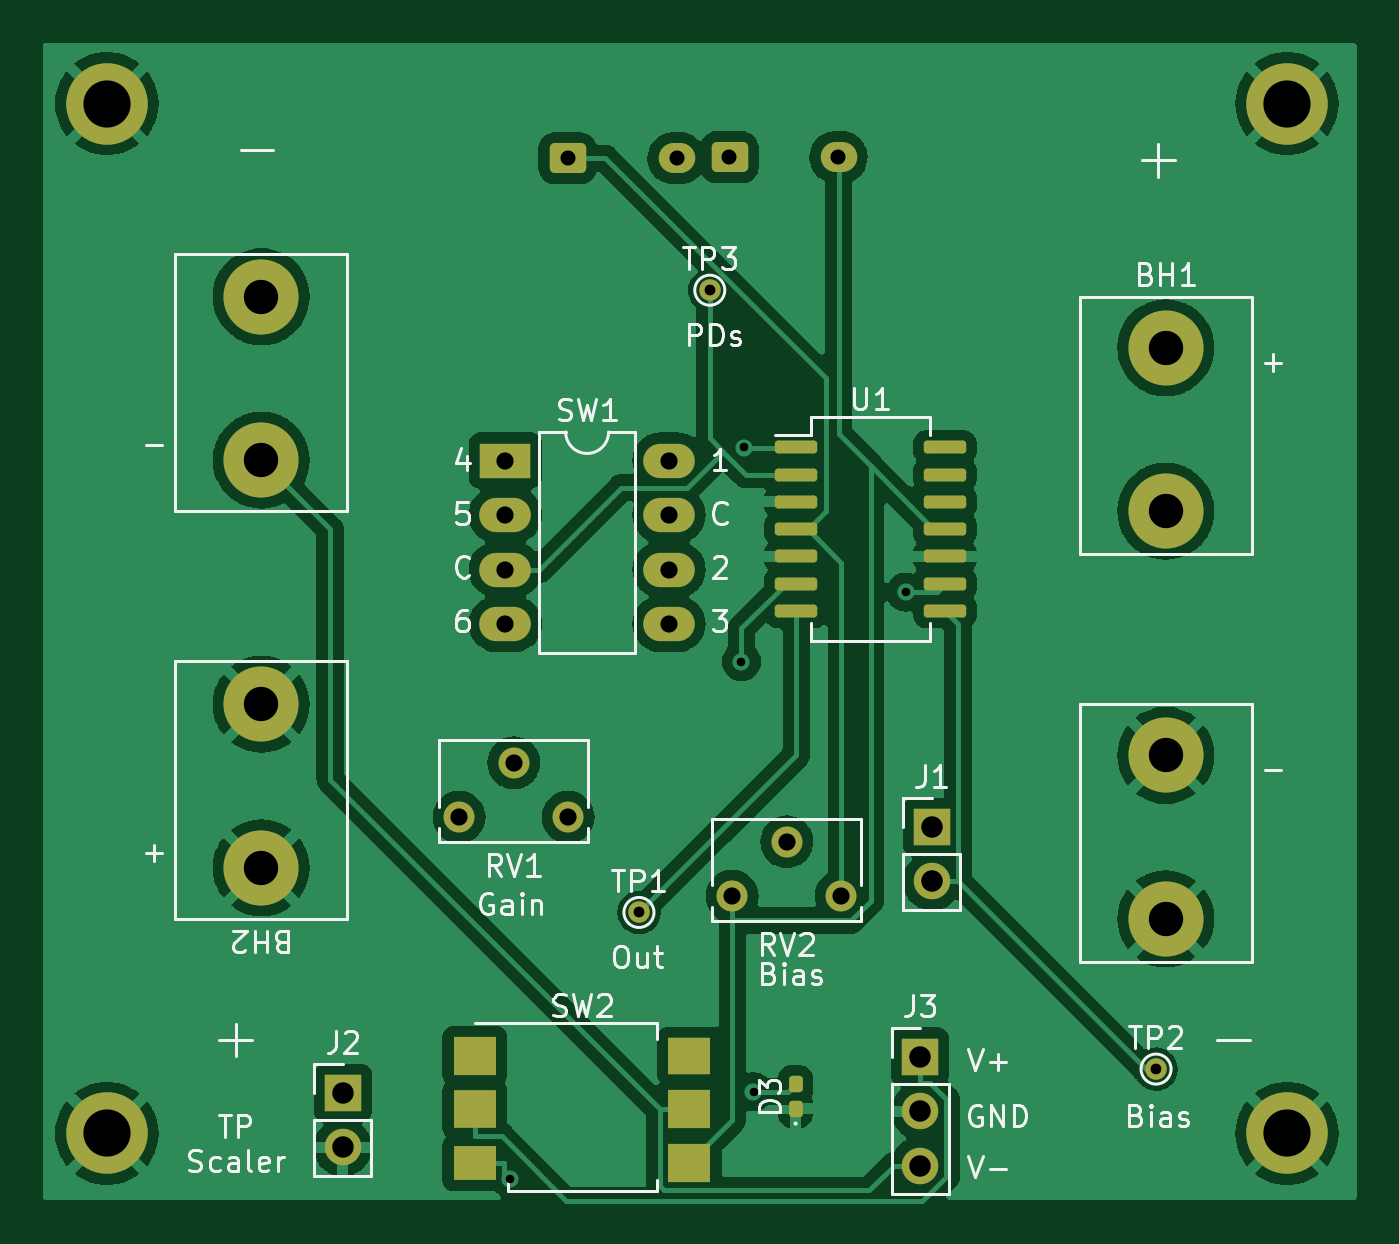
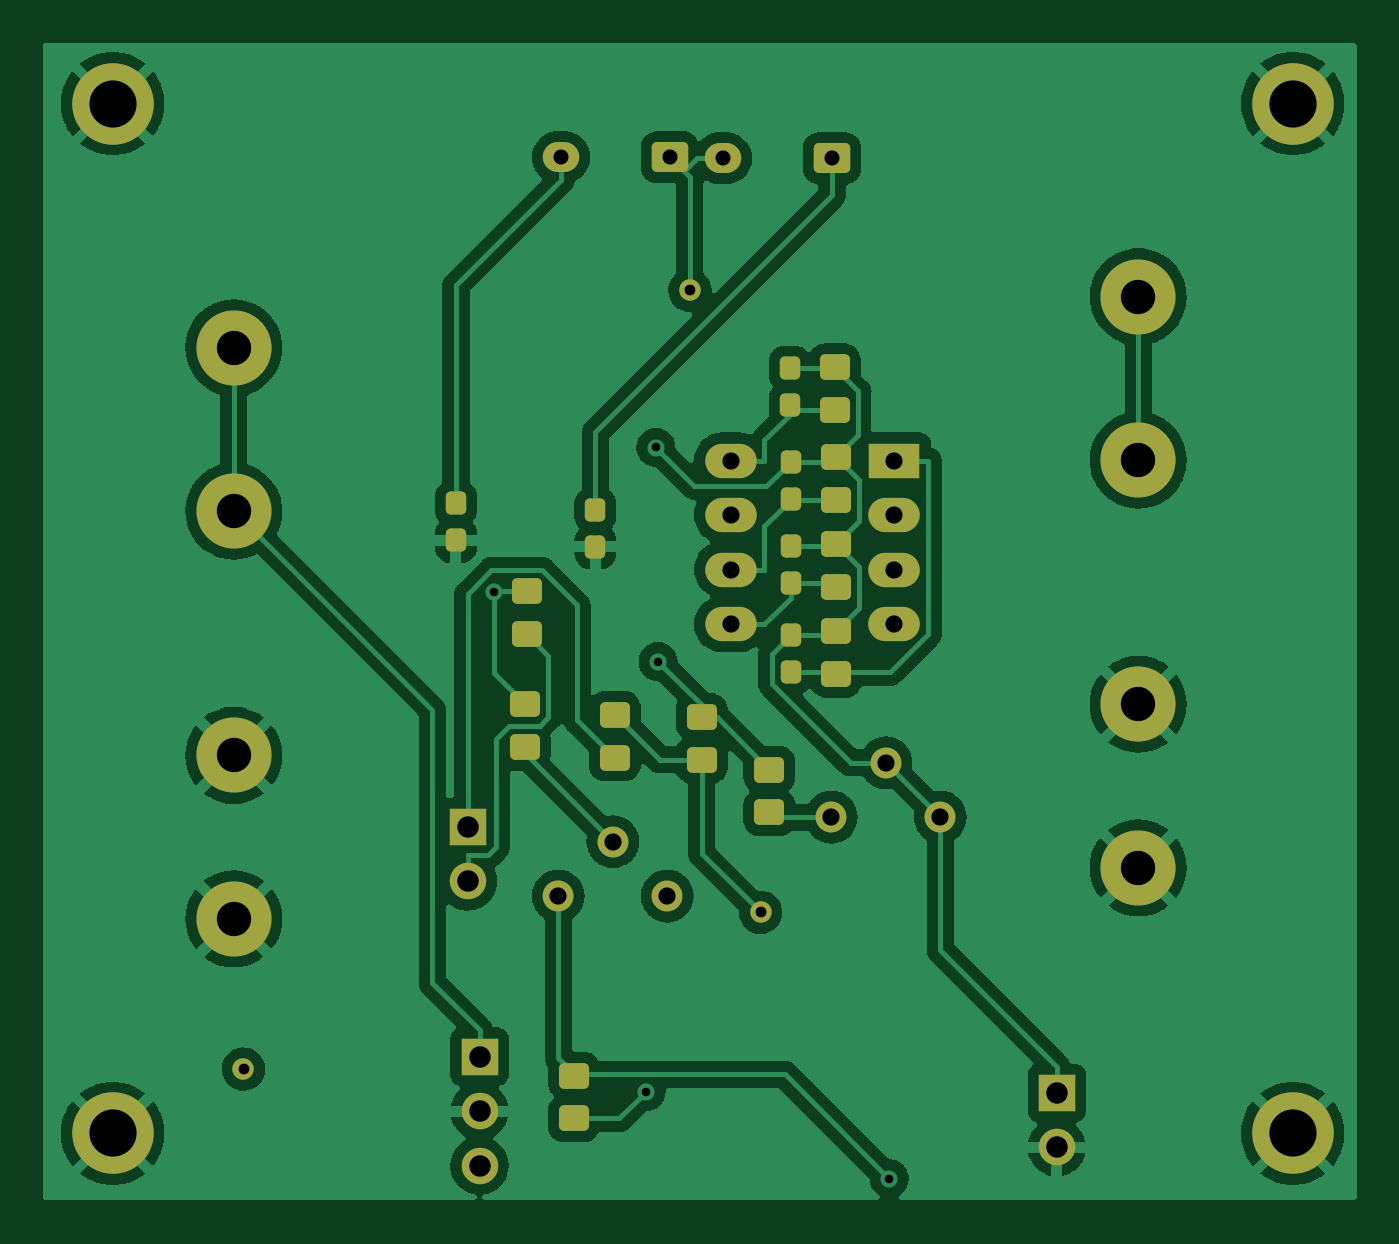
Circuit board: 7 layer files. Board 61.2 x 54.0 mm.
- bottom_copper: FringeLocker-B_Cu.gbr (148546 bytes)
- bottom_mask: FringeLocker-B_Mask.gbr (4199 bytes)
- paste: FringeLocker-B_Paste.gbr (2450 bytes)
- top_copper: FringeLocker-F_Cu.gbr (134752 bytes)
- top_mask: FringeLocker-F_Mask.gbr (3716 bytes)
- top_silk: FringeLocker-F_Silkscreen.gbr (26815 bytes)
- drill: FringeLocker-PTH.drl (1405 bytes)

=== bottom_copper: FringeLocker-B_Cu.gbr (148546 bytes, source omitted) ===
=== bottom_mask: FringeLocker-B_Mask.gbr ===
%TF.GenerationSoftware,KiCad,Pcbnew,(6.0.11)*%
%TF.CreationDate,2023-02-15T13:18:50+01:00*%
%TF.ProjectId,FringeLocker,4672696e-6765-44c6-9f63-6b65722e6b69,0.1*%
%TF.SameCoordinates,Original*%
%TF.FileFunction,Soldermask,Bot*%
%TF.FilePolarity,Negative*%
%FSLAX46Y46*%
G04 Gerber Fmt 4.6, Leading zero omitted, Abs format (unit mm)*
G04 Created by KiCad (PCBNEW (6.0.11)) date 2023-02-15 13:18:50*
%MOMM*%
%LPD*%
G01*
G04 APERTURE LIST*
G04 Aperture macros list*
%AMRoundRect*
0 Rectangle with rounded corners*
0 $1 Rounding radius*
0 $2 $3 $4 $5 $6 $7 $8 $9 X,Y pos of 4 corners*
0 Add a 4 corners polygon primitive as box body*
4,1,4,$2,$3,$4,$5,$6,$7,$8,$9,$2,$3,0*
0 Add four circle primitives for the rounded corners*
1,1,$1+$1,$2,$3*
1,1,$1+$1,$4,$5*
1,1,$1+$1,$6,$7*
1,1,$1+$1,$8,$9*
0 Add four rect primitives between the rounded corners*
20,1,$1+$1,$2,$3,$4,$5,0*
20,1,$1+$1,$4,$5,$6,$7,0*
20,1,$1+$1,$6,$7,$8,$9,0*
20,1,$1+$1,$8,$9,$2,$3,0*%
G04 Aperture macros list end*
%ADD10C,3.800000*%
%ADD11C,1.000000*%
%ADD12C,1.440000*%
%ADD13R,1.700000X1.700000*%
%ADD14O,1.700000X1.700000*%
%ADD15C,3.500000*%
%ADD16O,2.400000X1.600000*%
%ADD17R,2.400000X1.600000*%
%ADD18RoundRect,0.237500X-0.237500X0.300000X-0.237500X-0.300000X0.237500X-0.300000X0.237500X0.300000X0*%
%ADD19RoundRect,0.250000X-0.450000X0.350000X-0.450000X-0.350000X0.450000X-0.350000X0.450000X0.350000X0*%
%ADD20RoundRect,0.250000X0.450000X-0.350000X0.450000X0.350000X-0.450000X0.350000X-0.450000X-0.350000X0*%
%ADD21RoundRect,0.249200X-0.600800X-0.450800X0.600800X-0.450800X0.600800X0.450800X-0.600800X0.450800X0*%
%ADD22O,1.700000X1.400000*%
G04 APERTURE END LIST*
D10*
%TO.C,REF3*%
X164500000Y-104500000D03*
%TD*%
%TO.C,REF4*%
X109500000Y-104500000D03*
%TD*%
%TO.C,REF2*%
X164500000Y-56500000D03*
%TD*%
%TO.C,REF1*%
X109500000Y-56500000D03*
%TD*%
D11*
%TO.C,TP2*%
X158400000Y-101500000D03*
%TD*%
D12*
%TO.C,RV2*%
X138645000Y-93437500D03*
X141185000Y-90897500D03*
X143725000Y-93437500D03*
%TD*%
D13*
%TO.C,J1*%
X147945000Y-90212500D03*
D14*
X147945000Y-92752500D03*
%TD*%
D15*
%TO.C,BH1*%
X158850000Y-67880000D03*
X158850000Y-75500000D03*
X158850000Y-86880000D03*
X158850000Y-94500000D03*
%TD*%
D13*
%TO.C,J3*%
X147400000Y-100920000D03*
D14*
X147400000Y-103460000D03*
X147400000Y-106000000D03*
%TD*%
D12*
%TO.C,RV1*%
X125920000Y-89762500D03*
X128460000Y-87222500D03*
X131000000Y-89762500D03*
%TD*%
D11*
%TO.C,TP1*%
X134300000Y-94200000D03*
%TD*%
D16*
%TO.C,SW1*%
X128075000Y-80757500D03*
X128075000Y-78217500D03*
X128075000Y-75677500D03*
D17*
X128075000Y-73137500D03*
D16*
X135695000Y-80757500D03*
X135695000Y-78217500D03*
X135695000Y-75677500D03*
X135695000Y-73137500D03*
%TD*%
D13*
%TO.C,J2*%
X120500000Y-102605000D03*
D14*
X120500000Y-105145000D03*
%TD*%
D11*
%TO.C,TP3*%
X137600000Y-65200000D03*
%TD*%
D15*
%TO.C,BH2*%
X116700000Y-92120000D03*
X116700000Y-84500000D03*
X116700000Y-73120000D03*
X116700000Y-65500000D03*
%TD*%
D18*
%TO.C,C3*%
X132895000Y-77137500D03*
X132895000Y-78862500D03*
%TD*%
%TO.C,C5*%
X142000000Y-75437500D03*
X142000000Y-77162500D03*
%TD*%
D19*
%TO.C,R2*%
X137045000Y-85087500D03*
X137045000Y-87087500D03*
%TD*%
%TO.C,R10*%
X143000000Y-101800000D03*
X143000000Y-103800000D03*
%TD*%
D20*
%TO.C,R8*%
X130795000Y-79037500D03*
X130795000Y-77037500D03*
%TD*%
%TO.C,R7*%
X130795000Y-74987500D03*
X130795000Y-72987500D03*
%TD*%
D18*
%TO.C,C6*%
X148500000Y-75137500D03*
X148500000Y-76862500D03*
%TD*%
D20*
%TO.C,R9*%
X130795000Y-83087500D03*
X130795000Y-81087500D03*
%TD*%
%TO.C,R4*%
X133895000Y-89537500D03*
X133895000Y-87537500D03*
%TD*%
D18*
%TO.C,C1*%
X132945000Y-68837500D03*
X132945000Y-70562500D03*
%TD*%
D20*
%TO.C,R5*%
X145295000Y-86487500D03*
X145295000Y-84487500D03*
%TD*%
D21*
%TO.C,D2*%
X138520000Y-59000000D03*
D22*
X143600000Y-59000000D03*
%TD*%
D20*
%TO.C,R6*%
X130845000Y-70787500D03*
X130845000Y-68787500D03*
%TD*%
D18*
%TO.C,C2*%
X132895000Y-73187500D03*
X132895000Y-74912500D03*
%TD*%
D19*
%TO.C,R1*%
X141095000Y-84987500D03*
X141095000Y-86987500D03*
%TD*%
D18*
%TO.C,C4*%
X132895000Y-81287500D03*
X132895000Y-83012500D03*
%TD*%
D19*
%TO.C,R3*%
X145195000Y-79237500D03*
X145195000Y-81237500D03*
%TD*%
D21*
%TO.C,D1*%
X130970000Y-59050000D03*
D22*
X136050000Y-59050000D03*
%TD*%
M02*

=== paste: FringeLocker-B_Paste.gbr (2450 bytes, source withheld) ===
=== top_copper: FringeLocker-F_Cu.gbr (134752 bytes, source omitted) ===
=== top_mask: FringeLocker-F_Mask.gbr ===
%TF.GenerationSoftware,KiCad,Pcbnew,(6.0.11)*%
%TF.CreationDate,2023-02-15T13:18:50+01:00*%
%TF.ProjectId,FringeLocker,4672696e-6765-44c6-9f63-6b65722e6b69,0.1*%
%TF.SameCoordinates,Original*%
%TF.FileFunction,Soldermask,Top*%
%TF.FilePolarity,Negative*%
%FSLAX46Y46*%
G04 Gerber Fmt 4.6, Leading zero omitted, Abs format (unit mm)*
G04 Created by KiCad (PCBNEW (6.0.11)) date 2023-02-15 13:18:50*
%MOMM*%
%LPD*%
G01*
G04 APERTURE LIST*
G04 Aperture macros list*
%AMRoundRect*
0 Rectangle with rounded corners*
0 $1 Rounding radius*
0 $2 $3 $4 $5 $6 $7 $8 $9 X,Y pos of 4 corners*
0 Add a 4 corners polygon primitive as box body*
4,1,4,$2,$3,$4,$5,$6,$7,$8,$9,$2,$3,0*
0 Add four circle primitives for the rounded corners*
1,1,$1+$1,$2,$3*
1,1,$1+$1,$4,$5*
1,1,$1+$1,$6,$7*
1,1,$1+$1,$8,$9*
0 Add four rect primitives between the rounded corners*
20,1,$1+$1,$2,$3,$4,$5,0*
20,1,$1+$1,$4,$5,$6,$7,0*
20,1,$1+$1,$6,$7,$8,$9,0*
20,1,$1+$1,$8,$9,$2,$3,0*%
G04 Aperture macros list end*
%ADD10C,3.800000*%
%ADD11C,1.000000*%
%ADD12C,1.440000*%
%ADD13R,1.700000X1.700000*%
%ADD14O,1.700000X1.700000*%
%ADD15C,3.500000*%
%ADD16RoundRect,0.160000X0.160000X-0.222500X0.160000X0.222500X-0.160000X0.222500X-0.160000X-0.222500X0*%
%ADD17O,2.400000X1.600000*%
%ADD18R,2.400000X1.600000*%
%ADD19R,2.000000X1.780000*%
%ADD20R,2.000000X1.750000*%
%ADD21R,2.000000X1.620000*%
%ADD22R,2.000000X1.700000*%
%ADD23RoundRect,0.150000X-0.837500X-0.150000X0.837500X-0.150000X0.837500X0.150000X-0.837500X0.150000X0*%
%ADD24RoundRect,0.249200X-0.600800X-0.450800X0.600800X-0.450800X0.600800X0.450800X-0.600800X0.450800X0*%
%ADD25O,1.700000X1.400000*%
G04 APERTURE END LIST*
D10*
%TO.C,REF3*%
X164500000Y-104500000D03*
%TD*%
%TO.C,REF4*%
X109500000Y-104500000D03*
%TD*%
%TO.C,REF2*%
X164500000Y-56500000D03*
%TD*%
%TO.C,REF1*%
X109500000Y-56500000D03*
%TD*%
D11*
%TO.C,TP2*%
X158400000Y-101500000D03*
%TD*%
D12*
%TO.C,RV2*%
X138645000Y-93437500D03*
X141185000Y-90897500D03*
X143725000Y-93437500D03*
%TD*%
D13*
%TO.C,J1*%
X147945000Y-90212500D03*
D14*
X147945000Y-92752500D03*
%TD*%
D15*
%TO.C,BH1*%
X158850000Y-67880000D03*
X158850000Y-75500000D03*
X158850000Y-86880000D03*
X158850000Y-94500000D03*
%TD*%
D13*
%TO.C,J3*%
X147400000Y-100920000D03*
D14*
X147400000Y-103460000D03*
X147400000Y-106000000D03*
%TD*%
D12*
%TO.C,RV1*%
X125920000Y-89762500D03*
X128460000Y-87222500D03*
X131000000Y-89762500D03*
%TD*%
D11*
%TO.C,TP1*%
X134300000Y-94200000D03*
%TD*%
D16*
%TO.C,D3*%
X141600000Y-103345000D03*
X141600000Y-102200000D03*
%TD*%
D17*
%TO.C,SW1*%
X128075000Y-80757500D03*
X128075000Y-78217500D03*
X128075000Y-75677500D03*
D18*
X128075000Y-73137500D03*
D17*
X135695000Y-80757500D03*
X135695000Y-78217500D03*
X135695000Y-75677500D03*
X135695000Y-73137500D03*
%TD*%
D13*
%TO.C,J2*%
X120500000Y-102605000D03*
D14*
X120500000Y-105145000D03*
%TD*%
D11*
%TO.C,TP3*%
X137600000Y-65200000D03*
%TD*%
D19*
%TO.C,SW2*%
X126650000Y-100875000D03*
D20*
X126650000Y-103375000D03*
D21*
X126650000Y-105875000D03*
D22*
X136650000Y-100875000D03*
D19*
X136650000Y-103375000D03*
X136650000Y-105875000D03*
%TD*%
D23*
%TO.C,U1*%
X141632500Y-72527500D03*
X141632500Y-73797500D03*
X141632500Y-75067500D03*
X141632500Y-76337500D03*
X141632500Y-77607500D03*
X141632500Y-78877500D03*
X141632500Y-80147500D03*
X148557500Y-80147500D03*
X148557500Y-78877500D03*
X148557500Y-77607500D03*
X148557500Y-76337500D03*
X148557500Y-75067500D03*
X148557500Y-73797500D03*
X148557500Y-72527500D03*
%TD*%
D15*
%TO.C,BH2*%
X116700000Y-92120000D03*
X116700000Y-84500000D03*
X116700000Y-73120000D03*
X116700000Y-65500000D03*
%TD*%
D24*
%TO.C,D2*%
X138520000Y-59000000D03*
D25*
X143600000Y-59000000D03*
%TD*%
D24*
%TO.C,D1*%
X130970000Y-59050000D03*
D25*
X136050000Y-59050000D03*
%TD*%
M02*

=== top_silk: FringeLocker-F_Silkscreen.gbr (26815 bytes, source omitted) ===
=== drill: FringeLocker-PTH.drl ===
M48
; DRILL file {KiCad (6.0.11)} date Wed Feb 15 13:19:23 2023
; FORMAT={-:-/ absolute / inch / decimal}
; #@! TF.CreationDate,2023-02-15T13:19:23+01:00
; #@! TF.GenerationSoftware,Kicad,Pcbnew,(6.0.11)
; #@! TF.FileFunction,Plated,1,2,PTH
FMAT,2
INCH
; #@! TA.AperFunction,Plated,PTH,ViaDrill
T1C0.0157
; #@! TA.AperFunction,Plated,PTH,ComponentDrill
T2C0.0197
; #@! TA.AperFunction,Plated,PTH,ComponentDrill
T3C0.0276
; #@! TA.AperFunction,Plated,PTH,ComponentDrill
T4C0.0315
; #@! TA.AperFunction,Plated,PTH,ComponentDrill
T5C0.0394
; #@! TA.AperFunction,Plated,PTH,ComponentDrill
T6C0.0630
; #@! TA.AperFunction,Plated,PTH,ComponentDrill
T7C0.0866
%
G90
G05
T1
X5.0512Y-4.197
X5.4755Y-3.2483
X5.4797Y-2.8555
X5.4976Y-4.0375
X5.7769Y-3.1207
T2
X5.2874Y-3.7087
X5.4173Y-2.5669
X6.2362Y-3.9961
T3
X5.1563Y-2.3248
X5.3563Y-2.3248
X5.4535Y-2.3228
X5.6535Y-2.3228
T4
X4.9575Y-3.534
X5.0423Y-2.8794
X5.0423Y-2.9794
X5.0423Y-3.0794
X5.0423Y-3.1794
X5.0575Y-3.434
X5.1575Y-3.534
X5.3423Y-2.8794
X5.3423Y-2.9794
X5.3423Y-3.0794
X5.3423Y-3.1794
X5.4585Y-3.6786
X5.5585Y-3.5786
X5.6585Y-3.6786
T5
X4.7441Y-4.0396
X4.7441Y-4.1396
X5.8031Y-3.9732
X5.8031Y-4.0732
X5.8031Y-4.1732
X5.8246Y-3.5517
X5.8246Y-3.6517
T6
X4.5945Y-2.5787
X4.5945Y-2.8787
X4.5945Y-3.3268
X4.5945Y-3.6268
X6.2539Y-2.6724
X6.2539Y-2.9724
X6.2539Y-3.4205
X6.2539Y-3.7205
T7
X4.311Y-2.2244
X4.311Y-4.1142
X6.4764Y-2.2244
X6.4764Y-4.1142
T0
M30

